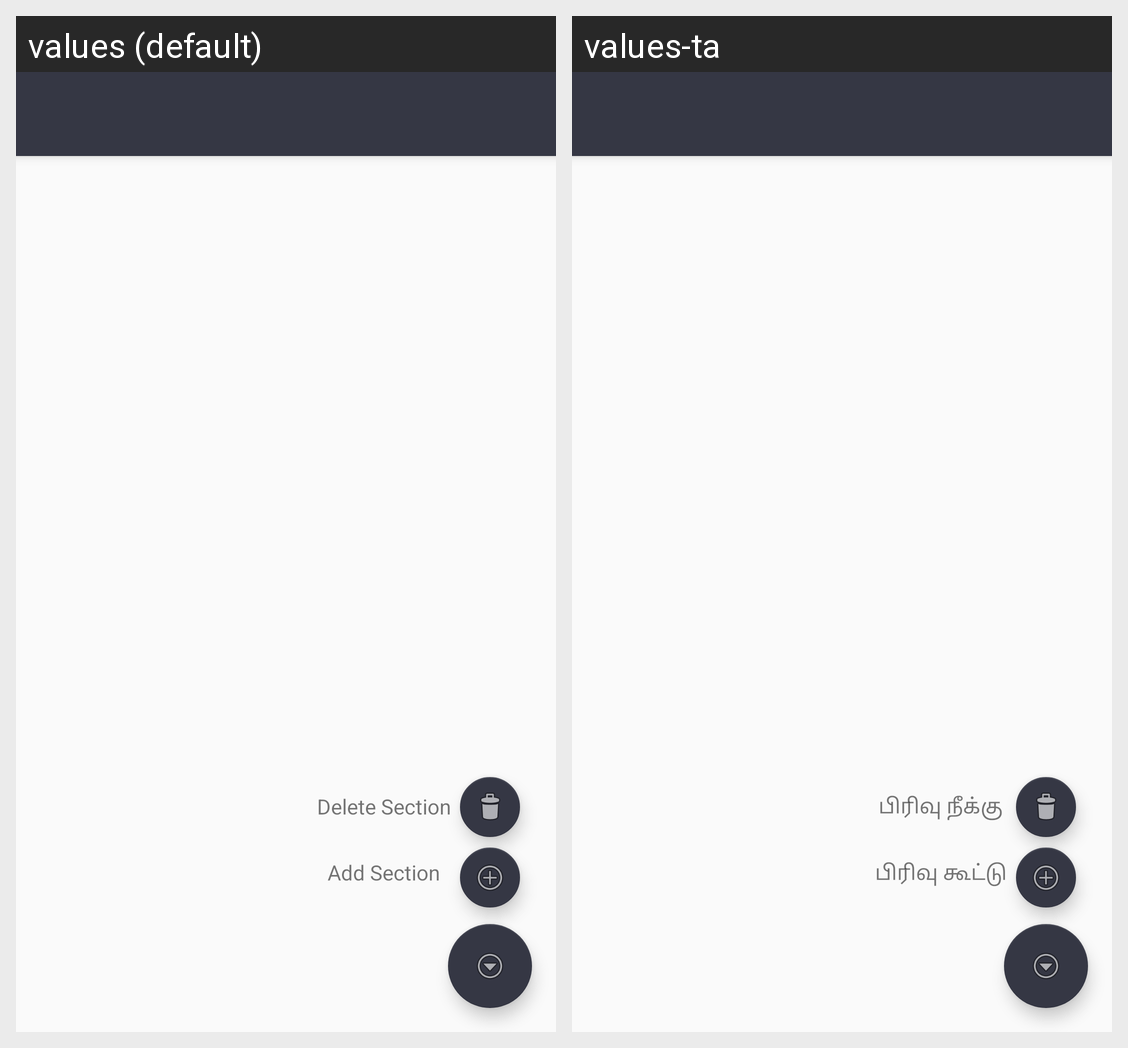

Translations of the strings shown on this Android screen, per locale in the grid:
Android screen res/layout/app_bar_home.xml rendered under 2 locales, left to right: values (default), values-ta. Device: Nexus 5 (rendered at 1080×1920; each locale shown at half size, 540×960, under a caption strip naming it); theme AppTheme.
Strings drawn on this screen, with the default value and each locale's value (text and hints the layout hard-codes, and strings that could not be matched under every locale, appear in the picture but are not listed):

delete_section
  values: Delete Section
  values-ta: பிரிவு நீக்கு

add_section
  values: Add Section
  values-ta: பிரிவு கூட்டு
